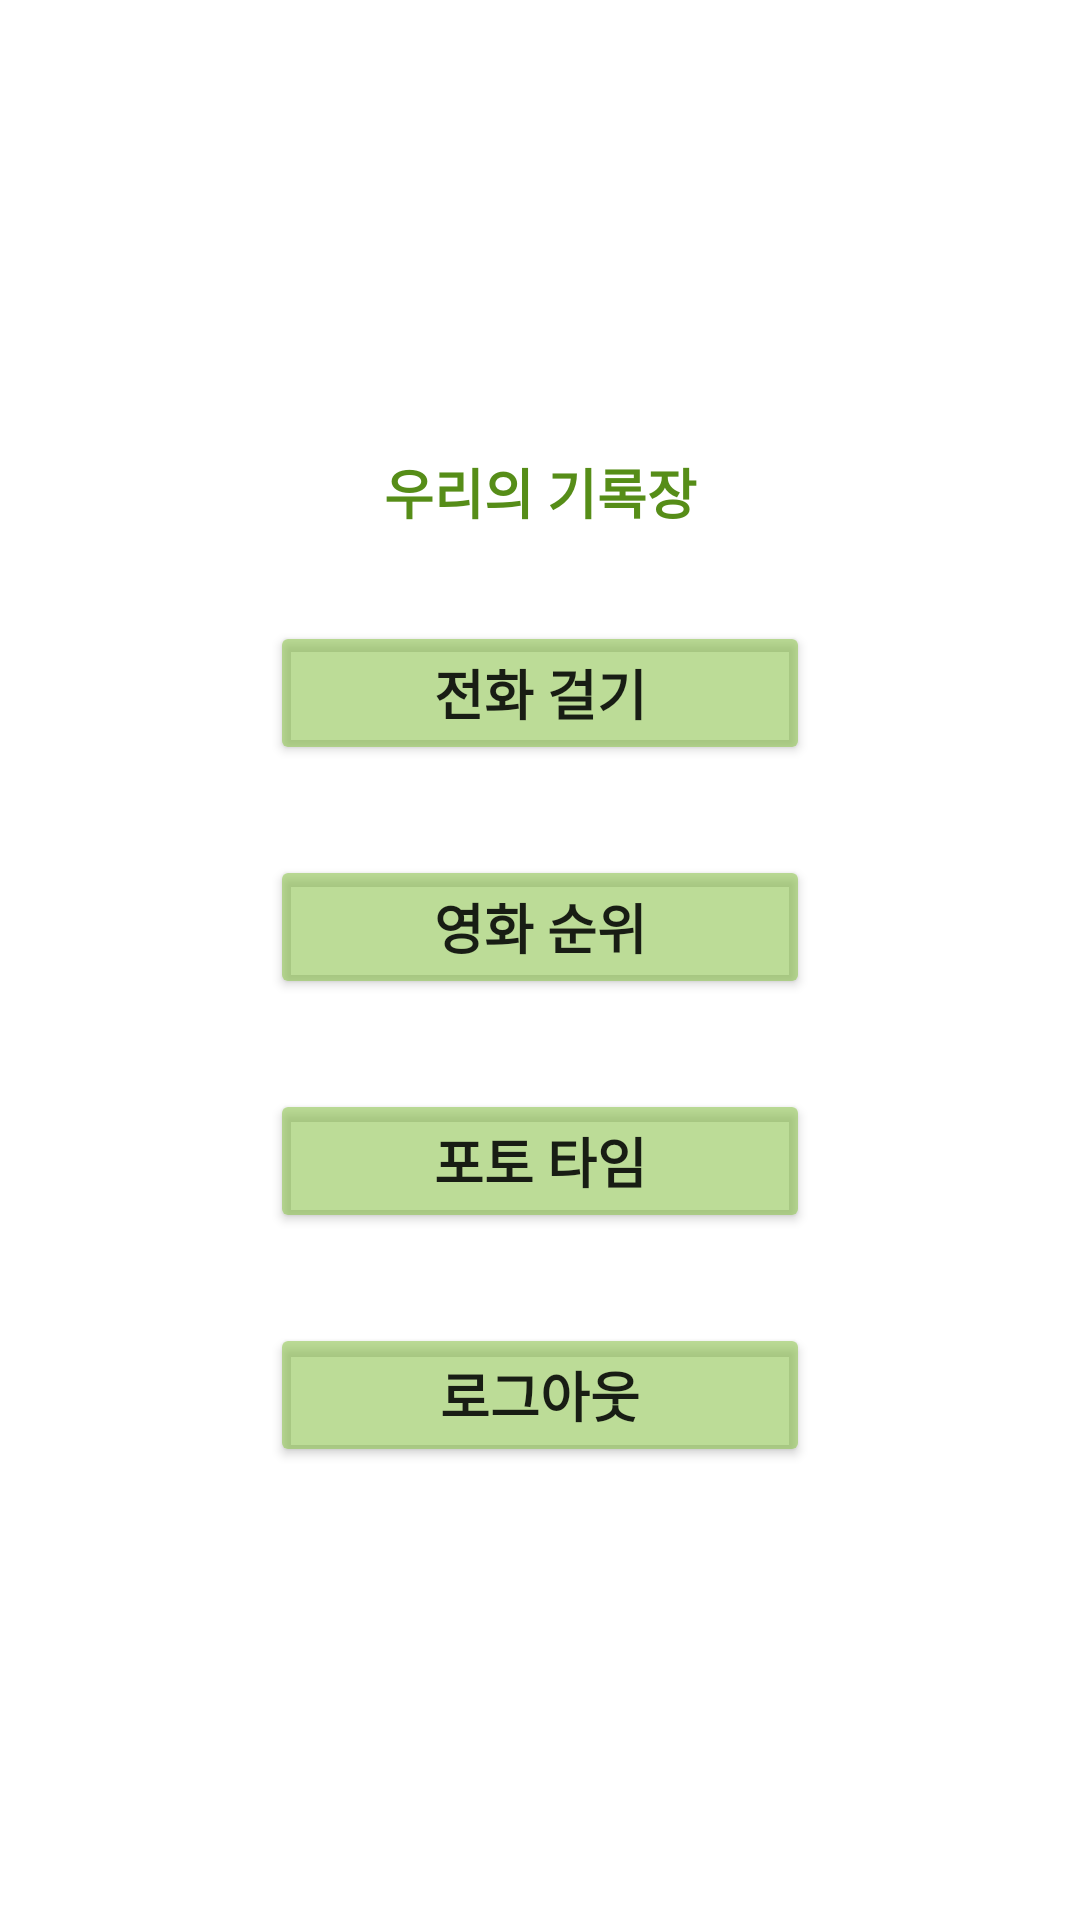

Here is an Android app screen rendered from its layout file. Give the layout XML and the strings, colors and styles it references.
<!-- AndroidManifest.xml: application theme Theme.11_app_sy -->
<!-- res/layout/activity_menu.xml -->
<RelativeLayout xmlns:android="http://schemas.android.com/apk/res/android"
    android:layout_width="match_parent"
    android:layout_height="match_parent" >

    <LinearLayout
        android:orientation="vertical"
        android:layout_width="wrap_content"
        android:layout_height="wrap_content"
        android:layout_margin="20dp"
        android:padding="20dp"
        android:layout_centerInParent="true"
        android:background="#aaffffff"
        >

        <TextView
            android:id="@+id/titleText"
            android:layout_width="180dp"
            android:layout_height="wrap_content"
            android:gravity="center_horizontal"
            android:text="우리의 기록장"
            android:textColor="#F34E870D"
            android:textSize="18dp"
            android:textStyle="bold" />

        <Button
            android:id="@+id/menu01Button"
            android:layout_width="180dp"
            android:layout_height="wrap_content"
            android:layout_marginTop="30dp"
            android:backgroundTint="#928BC34A"
            android:text="전화 걸기"
            android:textSize="18dp"
            android:textStyle="bold" />

        <Button
            android:id="@+id/menu02Button"
            android:layout_width="180dp"
            android:layout_height="wrap_content"
            android:layout_marginTop="30dp"
            android:backgroundTint="#928BC34A"
            android:text="영화 순위"
            android:textSize="18dp"
            android:textStyle="bold" />

        <Button
            android:id="@+id/menu03Button"
            android:layout_width="180dp"
            android:layout_height="wrap_content"
            android:layout_marginTop="30dp"
            android:backgroundTint="#928BC34A"
            android:text="포토 타임"
            android:textSize="18dp"
            android:textStyle="bold" />

        <Button
            android:id="@+id/backButton"
            android:layout_width="180dp"
            android:layout_height="wrap_content"
            android:layout_marginTop="30dp"
            android:backgroundTint="#928BC34A"
            android:text="로그아웃"
            android:textSize="18dp"
            android:textStyle="bold" />
    </LinearLayout>

</RelativeLayout>
<!-- resources referenced by this layout -->
<resources>
  <style name="Theme.11_app_sy" parent="Theme.MaterialComponents.DayNight.DarkActionBar">
          
          <item name="colorPrimary">@color/purple_500</item>
          <item name="colorPrimaryVariant">@color/purple_700</item>
          <item name="colorOnPrimary">@color/white</item>
          
          <item name="colorSecondary">@color/teal_200</item>
          <item name="colorSecondaryVariant">@color/teal_700</item>
          <item name="colorOnSecondary">@color/black</item>
          
          <item name="android:statusBarColor" tools:targetApi="l">?attr/colorPrimaryVariant</item>
          
      </style>
  <!-- not gathered from this repository: default colours our renderer supplied (Android Studio template values) -->
  <color name="purple_500">#FF6200EE</color>
  <color name="purple_700">#FF3700B3</color>
  <color name="teal_200">#FF03DAC5</color>
  <color name="teal_700">#FF018786</color>
  <color name="black">#FF000000</color>
  <color name="white">#FFFFFFFF</color>
</resources>
